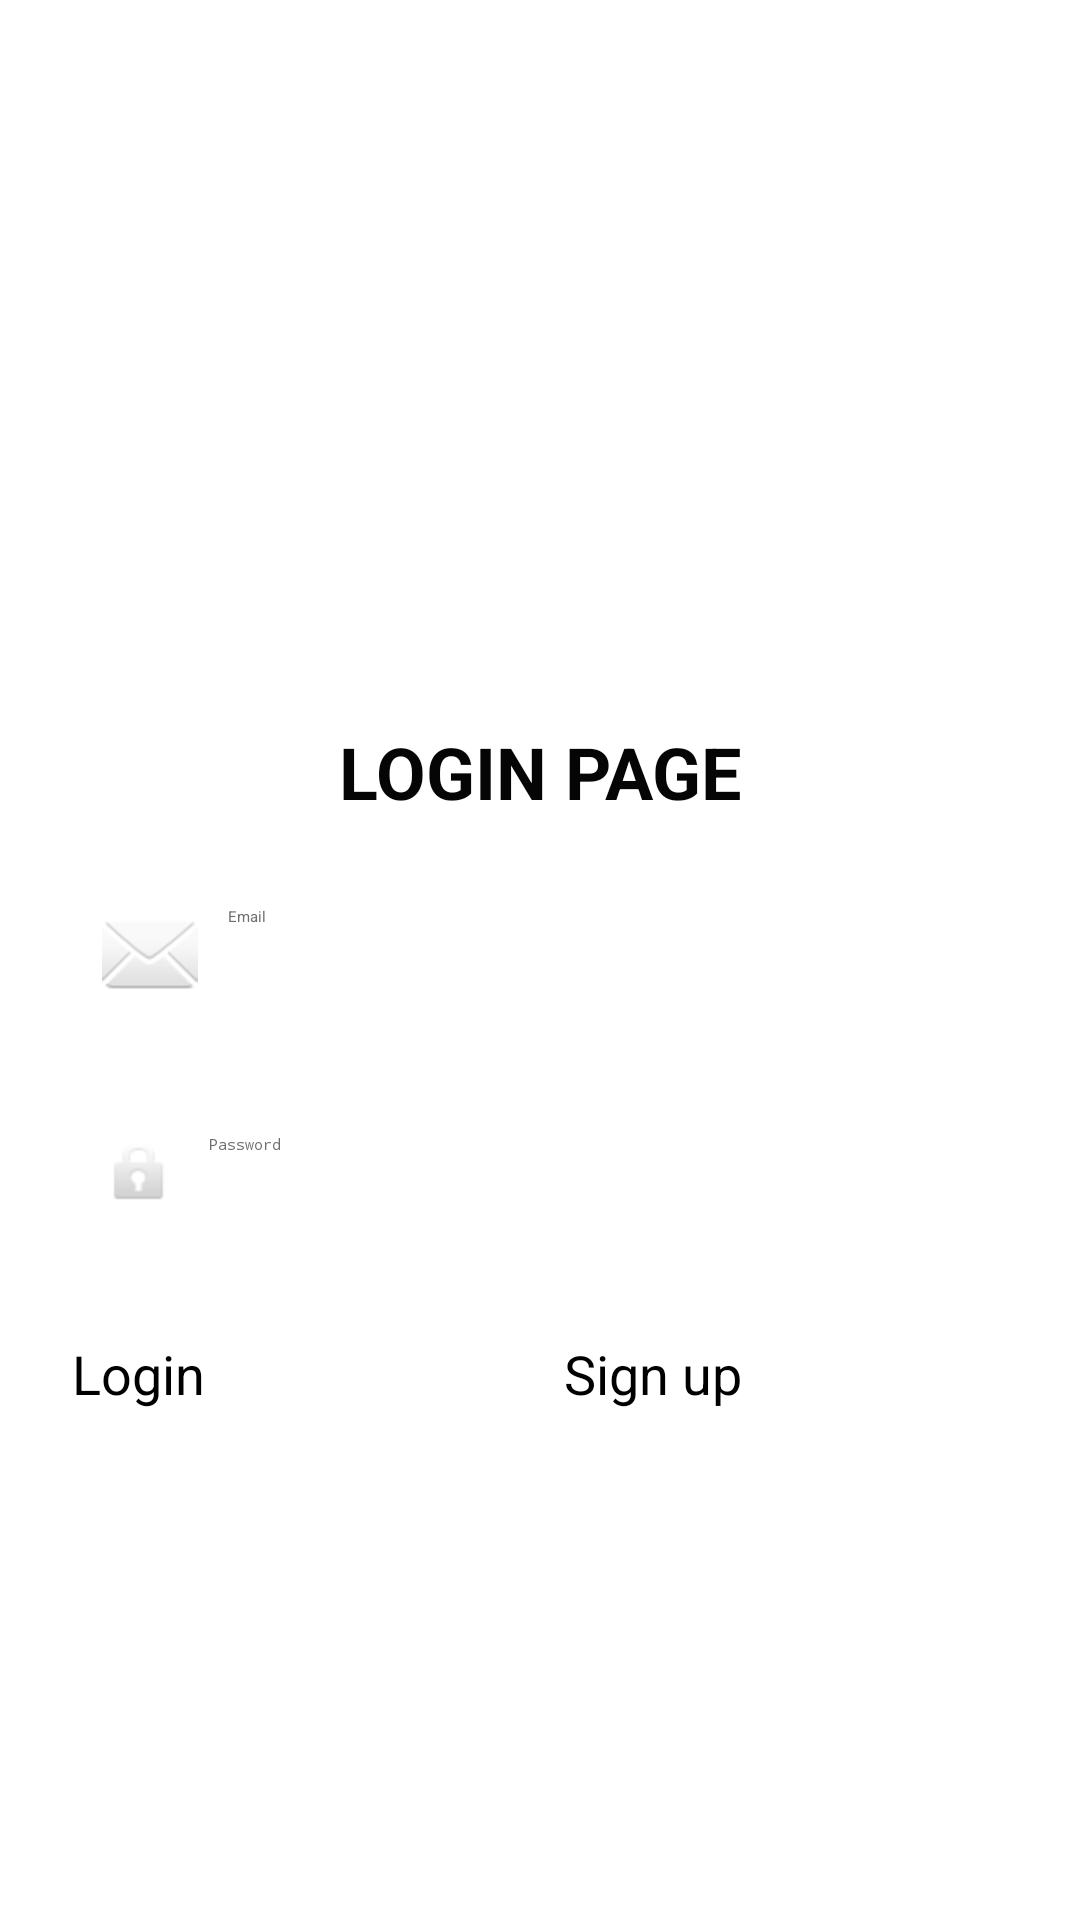

The Android layout XML behind this screen, and the referenced resources:
<!-- AndroidManifest.xml: application theme Theme.Loginapp -->
<!-- res/layout/activity_main.xml -->
<?xml version="1.0" encoding="utf-8"?>
<androidx.constraintlayout.widget.ConstraintLayout xmlns:android="http://schemas.android.com/apk/res/android"
    xmlns:app="http://schemas.android.com/apk/res-auto"
    xmlns:tools="http://schemas.android.com/tools"
    android:layout_width="match_parent"
    android:layout_height="match_parent"
    android:background="@drawable/iphone_6__7__8_plus___1"
    tools:context=".MainActivity">

    <TextView
        android:id="@+id/textView3"
        android:layout_width="wrap_content"

        android:layout_height="wrap_content"
        app:layout_constraintBottom_toBottomOf="parent"
        app:layout_constraintEnd_toEndOf="parent"
        app:layout_constraintHorizontal_bias="0.0"
        app:layout_constraintStart_toStartOf="parent"
        app:layout_constraintTop_toTopOf="parent" />

    <Button
        android:id="@+id/Login"
        android:layout_width="0dp"
        android:layout_height="wrap_content"
        android:layout_marginTop="32dp"
        android:layout_marginEnd="8dp"
        android:text="Login"
        android:textSize="18sp"
        app:layout_constraintEnd_toStartOf="@+id/Signup"
        app:layout_constraintHorizontal_bias="0.5"
        app:layout_constraintStart_toStartOf="@+id/Password"
        app:layout_constraintTop_toBottomOf="@+id/Password" />

    <Button
        android:id="@+id/Signup"
        android:layout_width="0dp"
        android:layout_height="wrap_content"
        android:layout_marginStart="8dp"
        android:text="Sign up"
        android:textSize="18sp"
        app:layout_constraintBottom_toBottomOf="@+id/Login"
        app:layout_constraintEnd_toEndOf="@+id/Password"
        app:layout_constraintHorizontal_bias="0.5"
        app:layout_constraintStart_toEndOf="@+id/Login"
        app:layout_constraintTop_toTopOf="@+id/Login"
        app:layout_constraintVertical_bias="0.0" />

    <EditText
        android:id="@+id/Password"
        android:layout_width="0dp"
        android:layout_height="wrap_content"
        android:layout_marginTop="24dp"
        android:background="@drawable/custom_input"
        android:drawableLeft="@android:drawable/ic_lock_idle_lock"
        android:drawablePadding="10dp"
        android:elevation="2dp"
        android:ems="10"
        android:hint="Password"
        android:inputType="textPassword"
        android:padding="10dp"
        android:scaleType="centerInside"
        android:textColor="#000000"
        android:textColorHint="#706F6F"
        app:layout_constraintEnd_toEndOf="@+id/Email"
        app:layout_constraintHorizontal_bias="0.0"
        app:layout_constraintStart_toStartOf="@+id/Email"
        app:layout_constraintTop_toBottomOf="@+id/Email" />

    <EditText
        android:id="@+id/Email"
        android:layout_width="0dp"
        android:layout_height="wrap_content"
        android:layout_marginStart="24dp"
        android:layout_marginEnd="24dp"
        android:layout_marginBottom="296dp"
        android:background="@drawable/custom_input"
        android:drawableLeft="@android:drawable/ic_dialog_email"
        android:drawablePadding="10dp"
        android:elevation="2dp"
        android:ems="10"
        android:hint="Email"
        android:inputType="textEmailAddress"
        android:padding="10dp"
        android:textColor="#000000"
        android:textColorHint="#706F6F"
        app:layout_constraintBottom_toBottomOf="parent"
        app:layout_constraintEnd_toEndOf="parent"
        app:layout_constraintHorizontal_bias="0.0"
        app:layout_constraintLeft_toLeftOf="parent"
        app:layout_constraintRight_toRightOf="parent"
        app:layout_constraintStart_toEndOf="@+id/textView3" />

    <TextView
        android:id="@+id/Loginpage"
        android:layout_width="0dp"
        android:layout_height="wrap_content"
        android:layout_marginStart="24dp"
        android:layout_marginTop="300dp"
        android:layout_marginEnd="24dp"
        android:layout_marginBottom="32dp"
        android:gravity="center_horizontal"
        android:text="LOGIN PAGE"
        android:textColor="#050505"
        android:textSize="24sp"
        android:textStyle="bold"
        app:layout_constraintBottom_toTopOf="@+id/Email"
        app:layout_constraintEnd_toEndOf="@+id/Email"
        app:layout_constraintHorizontal_bias="0.0"
        app:layout_constraintStart_toStartOf="@+id/Email"
        app:layout_constraintTop_toTopOf="parent"
        app:layout_constraintVertical_bias="0.816" />

</androidx.constraintlayout.widget.ConstraintLayout>
<!-- resources referenced by this layout -->
<resources>
  <!-- drawable custom_input (drawable) -->
  <?xml version="1.0" encoding="utf-8"?>
  <shape android:shape="rectangle" xmlns:android="http://schemas.android.com/apk/res/android">
      <solid android:color="@color/white" />
       <corners android:radius="25dp"/>
  
  </shape>
  <color name="white">#FFFFFFFF</color>
</resources>
